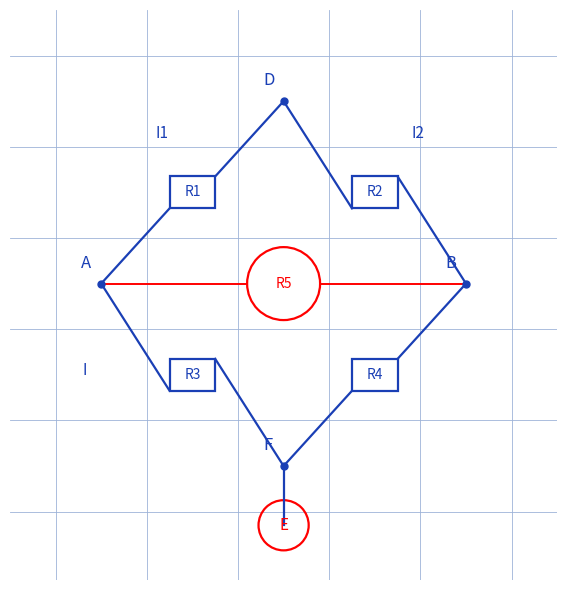

The script that saved this image:
"""Reproduit le pont de Wheatstone p.2 de associations-resistances.

Schema d'origine (stylo bleu) : losange A (gauche), D (haut), B (droite),
F/E (bas) ; R1 (A-D), R2 (D-B), R3 (A-F), R4 (F-B), R5 en diagonale
(galvanometre) ; source E en bas ; fleches de courants I, I1, I2 et
tensions U1..U4.

Style "stylo" : branches bleues, source et galvanometre rouges,
fond quadrille bleu.

Sortie : raw/physique/associations-resistances/assets/pont-wheatstone.png

Usage :
  uv run scripts/reproduce_associations_resistances_2.py   (depuis ~/KpihX-Labs/Explore/lab/)

Exemples :
>>> # genere le PNG et affiche son chemin + taille
>>> # $ uv run scripts/reproduce_associations_resistances_2.py
>>> # OK -> .../assets/pont-wheatstone.png (XXXXX o)
>>> # le rendu montre le losange, la diagonale R5 et la source E.
"""

from pathlib import Path

import matplotlib.pyplot as plt
from matplotlib.patches import Circle, Rectangle

OUT = (
    Path.home()
    / "KpihX-Labs/Explore/sciencurious/raw/physique/associations-resistances/assets/pont-wheatstone.png"
)
OUT.parent.mkdir(parents=True, exist_ok=True)

BLUE, RED = "#1a3fb5", "red"

fig, ax = plt.subplots(figsize=(6, 6))
ax.set_aspect("equal")
ax.set_xlim(-1, 11)
ax.set_ylim(-1.5, 11)
ax.grid(True, color="#9db3d8", linewidth=0.6)
ax.set_axisbelow(True)
ax.tick_params(labelbottom=False, labelleft=False, length=0)
for spine in ax.spines.values():
    spine.set_visible(False)

# Sommets du losange : A gauche, D haut, B droite, F bas.
A, D, B, F = (1, 5), (5, 9), (9, 5), (5, 1)

branches = [(A, D, "R1"), (D, B, "R2"), (A, F, "R3"), (F, B, "R4")]
for (x1, y1), (x2, y2), label in branches:
    mx, my = (x1 + x2) / 2, (y1 + y2) / 2
    ax.plot([x1, mx - 0.5], [y1, my - 0.35], color=BLUE, linewidth=1.6)
    ax.plot([mx + 0.5, x2], [my + 0.35, y2], color=BLUE, linewidth=1.6)
    ax.add_patch(Rectangle((mx - 0.5, my - 0.35), 1.0, 0.7, fill=False,
                           edgecolor=BLUE, linewidth=1.6))
    ax.text(mx, my, label, color=BLUE, fontsize=10, ha="center", va="center")

# Diagonale A-B : galvanometre R5.
ax.plot([A[0], 4.2], [A[1], 5], color=RED, linewidth=1.4)
ax.plot([5.8, B[0]], [5, B[1]], color=RED, linewidth=1.4)
ax.add_patch(Circle((5, 5), 0.8, fill=False, edgecolor=RED, linewidth=1.6))
ax.text(5, 5, "R5", color=RED, fontsize=10, ha="center", va="center")

# Source E sous le pont (entre F et la masse).
ax.plot([F[0], F[0]], [F[1], -0.3], color=BLUE, linewidth=1.6)
ax.add_patch(Circle((5, -0.3), 0.55, fill=False, edgecolor=RED, linewidth=1.6))
ax.text(5, -0.3, "E", color=RED, fontsize=11, ha="center", va="center")

for (x, y), name in [(A, "A"), (D, "D"), (B, "B"), (F, "F")]:
    ax.plot(x, y, "o", color=BLUE, markersize=5)
    ax.text(x - 0.45, y + 0.35, name, color=BLUE, fontsize=12)

ax.text(2.2, 8.2, "I1", color=BLUE, fontsize=11)
ax.text(7.8, 8.2, "I2", color=BLUE, fontsize=11)
ax.text(0.6, 3.0, "I", color=BLUE, fontsize=11)

fig.tight_layout()
fig.savefig(OUT, dpi=150)
print(f"OK -> {OUT} ({OUT.stat().st_size} o)")
